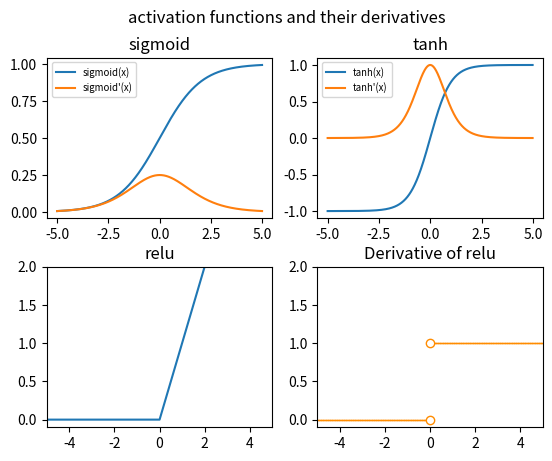
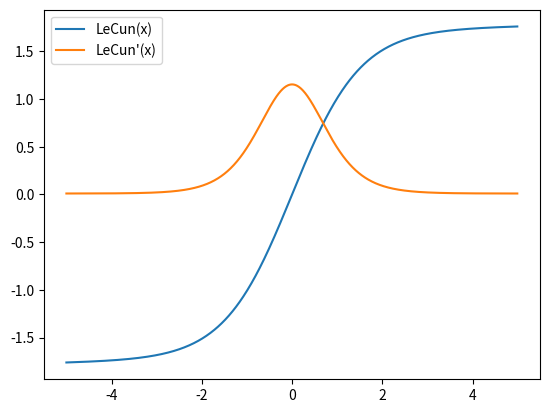

Write the Python code that produced these figures, in order.
import numpy as np
import matplotlib.pyplot as plt
from math import exp

def sigmoid(x):
    return(1/(1+exp(-x)))
	
def d_sigmoid(x):
    return(exp(-x)*(sigmoid(x)**2))
	
def tanh(x):
    return (exp(x)-exp(-x))/(exp(x)+exp(-x))

def d_tanh(x):
    return (1-(tanh(x)**2))
	
def relu(x):
    return (np.maximum(0,x))
	
def d_relu(x):
    if(x>0): return 1
    else: return 0
	
def LeCun(x):
    return (1.7159*tanh((2/3)*x)+0.01*x)
	
def d_LeCun(x):
   return (1.7159*d_tanh(x)*(2/3)+0.01)
   
def values_of(function,x):
    f = np.vectorize(function) 
    y = f(x)
    return y
	
x = np.arange(-5, 5, 0.01)

fig,axs = plt.subplots(2,2,gridspec_kw={'hspace': 0.3})
fig.suptitle('activation functions and their derivatives')

axs[0,0].plot(x, values_of(sigmoid,x), label="sigmoid(x)")
axs[0,0].plot(x, values_of(d_sigmoid,x), label="sigmoid\'(x)")
axs[0,0].set_title("sigmoid")
axs[0,0].legend(fontsize='x-small')

axs[0,1].plot(x, values_of(tanh,x), label='tanh(x)')
axs[0,1].plot(x, values_of(d_tanh,x), label="tanh\'(x)")
axs[0,1].set_title("tanh")
axs[0,1].legend(fontsize='x-small')

axs[1,0].plot(x, values_of(relu,x))
axs[1,0].set_title("relu")
axs[1,0].axis([-5,5,-0.1,2])

axs[1,1].plot(x, values_of(d_relu,x), ls='', color='darkorange', marker='.',  markeredgewidth=0.00001, markersize=1.9)
axs[1,1].axis([-5,5,-0.1,2])
axs[1,1].plot(0,0, 'o', color='darkorange', markerfacecolor='white')
axs[1,1].plot(0,1, 'o', color='darkorange', markerfacecolor='white')
axs[1,1].set_title("Derivative of relu")	

_=plt.figure(5)
_=plt.plot(x, values_of(LeCun,x),label="LeCun(x)" )
_=plt.plot(x, values_of(d_LeCun,x),label="LeCun\'(x)" )
_=plt.legend()

_=plt.show()

